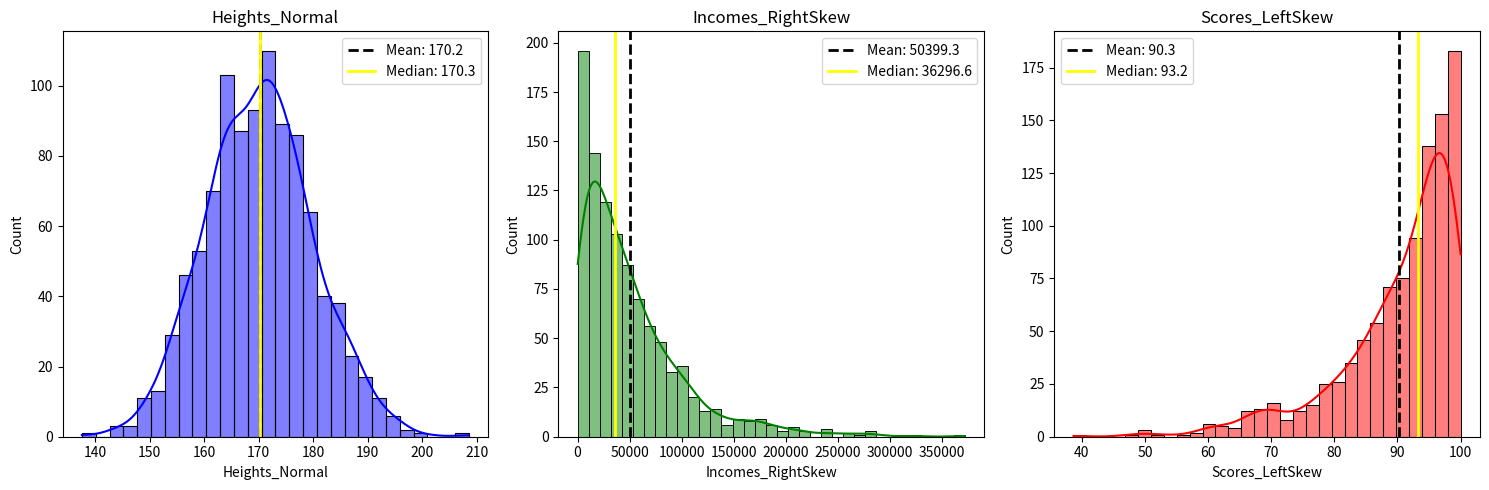

The script that saved this image:
import numpy as np
import pandas as pd
import matplotlib.pyplot as plt
import seaborn as sns

print("--- Task 1: The Shape Shifter ---")

# Generate Numerical Dataset

np.random.seed(42)
df = pd.DataFrame({
    'Heights_Normal': np.random.normal(loc=170, scale=10, size=1000),
    'Incomes_RightSkew': np.random.exponential(scale=50000, size=1000),
    'Scores_LeftSkew': 100 - np.random.exponential(scale=10, size=1000)
})

#  Plot Histogram with KDE Overlay

fig, axes = plt.subplots(1, 3, figsize=(15, 5))
colors = ['blue', 'green', 'red']

for i, col in enumerate(df.columns):
    sns.histplot(df[col], kde=True, ax=axes[i], color=colors[i])
    
    # Compare Mean and Median
    #
    mean_val = df[col].mean()
    median_val = df[col].median()
    
    axes[i].axvline(mean_val, color='black', linestyle='--', linewidth=2, label=f'Mean: {mean_val:.1f}')
    axes[i].axvline(median_val, color='yellow', linestyle='-', linewidth=2, label=f'Median: {median_val:.1f}')
    axes[i].set_title(col)
    axes[i].legend()

plt.tight_layout()
plt.show()

# --- Required Observation ---

print("\nObservation:")
print("1. Heights_Normal: Mean and Median are roughly equal.")
print("2. Incomes_RightSkew: Mean > Median. (The long right tail pulls the mean higher).")
print("3. Scores_LeftSkew: Mean < Median. (The long left tail pulls the mean lower).")